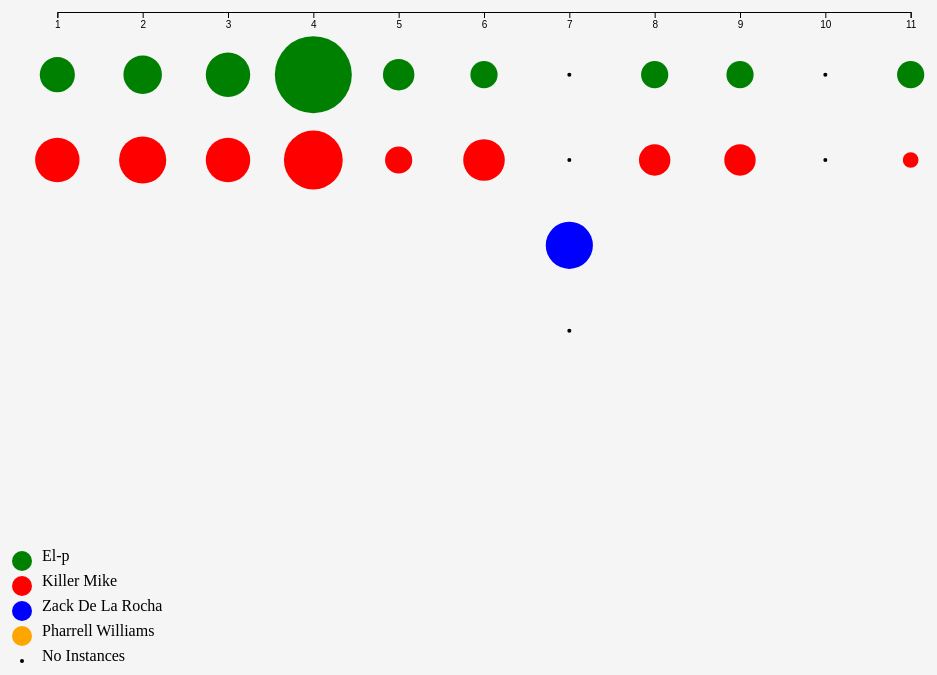
D3 v7 page, settled after 360 driven frames (6 s of simulated time); the page loaded 1 data file(s).


        // window size
        const width = window.innerWidth;
        const height = window.innerHeight;

        const margin = {top: 30, right: 30, bottom: 70, left: 60},
            w = 460 - margin.left - margin.right,
            h = 400 - margin.top - margin.bottom;

        // Link csv file to document
        d3.csv('RTJ4.csv', function(d) {
            return {
                speaker : d.speaker,
                boasting : +d.mentionBoasting,
                person : +d.mentionKillerMike + +d.mentionElP + +d.mentionFamily + +d.mentionOsamaBL + +d.mentionMohammedAli + +d.mentionKurtVonnegut + +d.mentionAynRand + +d.mentionDonaldTrump + +d.mentionToussainLouverture + +d.mentionNapoleonBonaparte + +d.mentionMalcolmX + +d.mentionMLK + +d.mentionJimmySavile + +d.mentionNoamChomsky + +d.mentionCharlesBukowski + +d.mentionDickGregory,
                feeling : +d.mentionBoasting + +d.mentionDisillusion + +d.mentionThreatening + +d.mentionAnguish + +d.mentionExistentialism,
                place : +d.mentonBrooklyn + +d.mentionNewYork + +d.mentionMiami + +d.mentionAtlanta + +d.mentionGuantanamo,
                state : +d.mentionPoverty + +d.mentionEducation + +d.mentionWealth,
                object : +d.mentionCar + +d.mentionMoney + +d.mentionWeapon + +d.mentionSocialMedia,
                action : +d.mentionWork + +d.mentionCrime,
                substanceUse : +d.mentionDrugs + +d.mentionAlcohol + +d.mentionTobacco,
                trackNumber : +d.trackNumber, 
            }
        }).then(data => {
            // Check
            console.log(" Complete data set organised by CATEGORY (≠ subcategory): ", data)
            console.log("TRACK NUMBER : ", data[0].trackNumber)

            
          // max boasting?
            let maxBoasting = d3.max(data, d => d.boasting);
            console.log("Max boasting : " , maxBoasting) // 24
            // min boasting?
            let minBoasting = d3.min(data, d => d.boasting);
            console.log("Min boasting : ", minBoasting) // 0 

            // Drawing space N°1 for boasting (El-p, KM, ZDLR)
            let canvas1 = d3.select('body')
                .append('svg')
                .attr('width', width - 40)
                .attr('height', height - 40)

            // Données continues???
            const donneesContinues = d3.range(1, 13, 1)
            console.log("données continues : ", donneesContinues) 
             
                
            
             // X Scale
            const xScale = d3.scaleLinear()
            // domain of data
                .domain([1, 11])
            // range
                .range([width/12, width*11/12 ])
            // X axis
            const xAxis = d3.axisBottom(xScale).ticks(12)
            // append axis
            canvas1.append('g')
                //.attr('tranform', 'translate(0, 100)')
                .attr("transform", "translate(0," + 30 + ")")

                .call(xAxis)
            // Y Scale
            const yScale = d3.scaleLinear()
                .domain(minBoasting, maxBoasting)
                .range([height, 0])
            // avoid going over
            const dontGoOver = d3.scaleLinear 

            // Adding Légende
            // circles
            let speakers = ['El-p', 'Killer Mike', 'Zack De La Rocha', 'Pharrell Williams', 'No Instances']
            canvas1.append('g').selectAll('circle')
                .data(speakers)
                .enter()
                .append('circle')
                    .attr('cx', 50)
                    .attr('cy', (h, j) => 3 + (height * 0.75) + j * 25)
                    .attr('r', (h, j) => {
                        if(j == 4){return 2}
                        else{return 10}
                    })
                    .attr('fill', (h, j) => {
                        if(speakers[j] == 'El-p'){return 'green'}
                        else if(speakers[j] == 'Killer Mike'){return 'red'}
                        else if(speakers[j] == 'Zack De La Rocha'){return 'blue'}
                        else if(speakers[j] == 'Pharrell Williams'){return 'orange'}
                        else if(speakers[j] == 'No Instances'){return 'black'}
                    })

            // corresponding text
            canvas1.append('g').selectAll('text')
                .data(speakers)
                 .enter()
                .append('text')
                     .attr('x', 70)
                     .attr('y', (h, j) => 3 + (height * 0.75) + j * 25)
                    .text(h => h)
                    .attr('fill', (h, j) => {
                        if(speakers[j] == 'el-p'){return 'green'}
                        else if(speakers[j] == 'killerMike'){return 'red'}
                        else if(speakers[j] == 'ZackDeLaRocha'){return 'blue'}
                        else if(speakers[j] == "pharrellWilliams"){return 'orange'}
                        else if(speakers[j] == 'noInstances'){return 'black'}
                    })


            // boasting per speaker in each song
            canvas1.append('g').selectAll('circle')
            .data(data)
            .enter()
            .append('circle')
                //.attr('cx', (d, i) => 100 + (width-40)/22 * i)
                .attr('cx', d => d.trackNumber * (width/12 ))
                .attr('cy', d => {
                    console.log("SHOW D : ", d)
                    if(d.speaker == "el-p"){ return (50+0.5* width/12)}
                    else if(d.speaker == 'killerMike'){return (  50 + 1.5*width/12)}
                    else if(d.speaker == "ZackDeLaRocha"){return ( 50+ 2.5*width/12)}
                    else if(d.speaker == "pharrellWilliams"){return (50 + 3.5 * width / 12)}
                })
                .attr('r', d => {
                    if(d.boasting == 0) {return 2}
                    else {return 0.25*Math.sqrt(d.boasting/6 ) * ((width - 100) / 12)}
                })
                .attr('fill', d => {
                    if(d.boasting == 0) {return 'black'}
                    else if(d.speaker == "el-p"){return 'green'}
                    else if(d.speaker == 'killerMike'){return 'red'}
                    else if(d.speaker == "ZackDeLaRocha"){return 'blue'}
                    else if(d.speaker == "pharrellWilliams"){return 'yellow'}
                })
                .attr('opacity', 1)

                // Boasting per speaker (total/ across the whole album)
                /* let boastingPerSpeaker = d3.rollups(data, v=> d3.sum(v, d => d.boasting), d => d.speaker)
                console.log("BOASTING PER SPEAKER : " , boastingPerSpeaker) */



        })

    

### data: RTJ4.csv
album, trackNumber, songTitle, speaker, mentionKillerMike, mentionElP, mentionFamily, mentionOsamaBL, mentionMohammedAli, mentionKurtVonnegut, mentionAynRand, mentionDonaldTrump, mentionToussainLouverture, mentionNapoleonBonaparte, mentionMalcolmX, mentionMLK, mentionJimmySavile, mentionNoamChomsky, mentionCharlesBukowski, mentionDickGregory, mentionBoasting, mentionDisillusion, mentionThreatening, mentionAnguish
4, 1, Yankee and the brave, el-p, 4, 0, 0, 0, 0, 0, 0, 0, 0, 0, 0, 0, 0, 0, 0, 0, 5, 0, 0, 0
4, 1, Yankee and the brave, killerMike, 1, 4, 0, 0, 0, 0, 0, 0, 0, 0, 0, 0, 0, 0, 0, 0, 8, 0, 0, 0
4, 2, Ooh la la, el-p, 1, 2, 0, 0, 0, 0, 0, 0, 0, 0, 0, 0, 0, 0, 0, 0, 6, 0, 0, 0
4, 2, Ooh la la, killerMike, 1, 0, 0, 0, 0, 0, 0, 0, 0, 0, 0, 0, 0, 0, 0, 0, 9, 0, 0, 0
4, 3, Out of sight, el-p, 1, 1, 0, 0, 0, 0, 0, 0, 0, 0, 0, 0, 0, 0, 0, 0, 8, 1, 4, 0
4, 3, Out of sight, killerMike, 2, 1, 0, 0, 0, 0, 0, 0, 0, 0, 0, 0, 0, 0, 0, 0, 8, 0, 2, 0
4, 4, Holy calamafuck, el-p, 1, 1, 0, 0, 0, 0, 0, 0, 0, 0, 0, 0, 0, 0, 0, 0, 24, 5, 4, 0
4, 4, Holy calamafuck, killerMike, 1, 0, 0, 0, 0, 0, 0, 0, 0, 0, 0, 0, 0, 0, 0, 0, 14, 3, 6, 3
4, 5, Goonies vs. E.T., el-p, 0, 0, 0, 0, 0, 0, 0, 0, 0, 0, 0, 0, 0, 0, 0, 0, 4, 1, 3, 6
4, 5, Goonies vs. E.T., killerMike, 0, 1, 0, 0, 0, 0, 0, 0, 0, 0, 0, 0, 0, 0, 0, 0, 3, 4, 3, 1
4, 6, Walking in the snow, el-p, 0, 0, 0, 0, 0, 0, 0, 0, 0, 0, 0, 0, 0, 0, 0, 0, 3, 14, 1, 0
4, 6, Walking in the snow, killerMike, 0, 0, 0, 0, 0, 0, 0, 0, 0, 0, 0, 0, 0, 1, 1, 1, 7, 10, 0, 0
4, 7, JU$T, el-p, 0, 0, 0, 0, 0, 1, 1, 0, 0, 0, 0, 0, 0, 0, 0, 0, 0, 9, 0, 3
4, 7, JU$T, killerMike, 0, 0, 0, 0, 0, 0, 0, 1, 0, 0, 0, 0, 0, 0, 0, 0, 0, 1, 0, 0
4, 7, JU$T, pharrellWilliams, 0, 0, 0, 0, 0, 0, 0, 0, 0, 0, 0, 0, 0, 0, 0, 0, 0, 0, 0, 0
4, 7, JU$T, ZackDeLaRocha, 0, 0, 0, 0, 1, 0, 0, 0, 1, 0, 0, 0, 0, 0, 0, 0, 9, 1, 2, 0
4, 8, Never look back, el-p, 0, 2, 1, 0, 0, 0, 0, 0, 0, 0, 0, 0, 0, 0, 0, 0, 3, 1, 0, 0
4, 8, Never look back, killerMike, 1, 0, 5, 0, 0, 0, 0, 0, 0, 0, 0, 0, 0, 0, 0, 0, 4, 0, 0, 1
4, 9, The ground below, el-p, 0, 0, 0, 0, 0, 0, 0, 0, 0, 1, 0, 0, 0, 0, 0, 0, 3, 0, 9, 0
4, 9, The ground below, killerMike, 2, 1, 0, 0, 0, 0, 0, 0, 1, 0, 0, 0, 0, 0, 0, 0, 4, 1, 0, 0
4, 10, Pulling the pin, el-p, 0, 0, 0, 0, 0, 0, 0, 0, 0, 0, 0, 0, 0, 0, 0, 0, 0, 0, 0, 3
4, 10, Pulling the pin, killerMike, 1, 0, 1, 0, 0, 0, 0, 0, 0, 0, 0, 0, 1, 0, 0, 0, 0, 0, 3, 3
4, 11, A few words for the firing squad, el-p, 0, 0, 5, 0, 0, 0, 0, 0, 0, 0, 0, 0, 0, 0, 0, 0, 3, 0, 0, 1
4, 11, A few words for the firing squad, killerMike, 1, 0, 6, 0, 0, 0, 0, 0, 0, 0, 1, 1, 0, 0, 0, 0, 1, 0, 1, 6